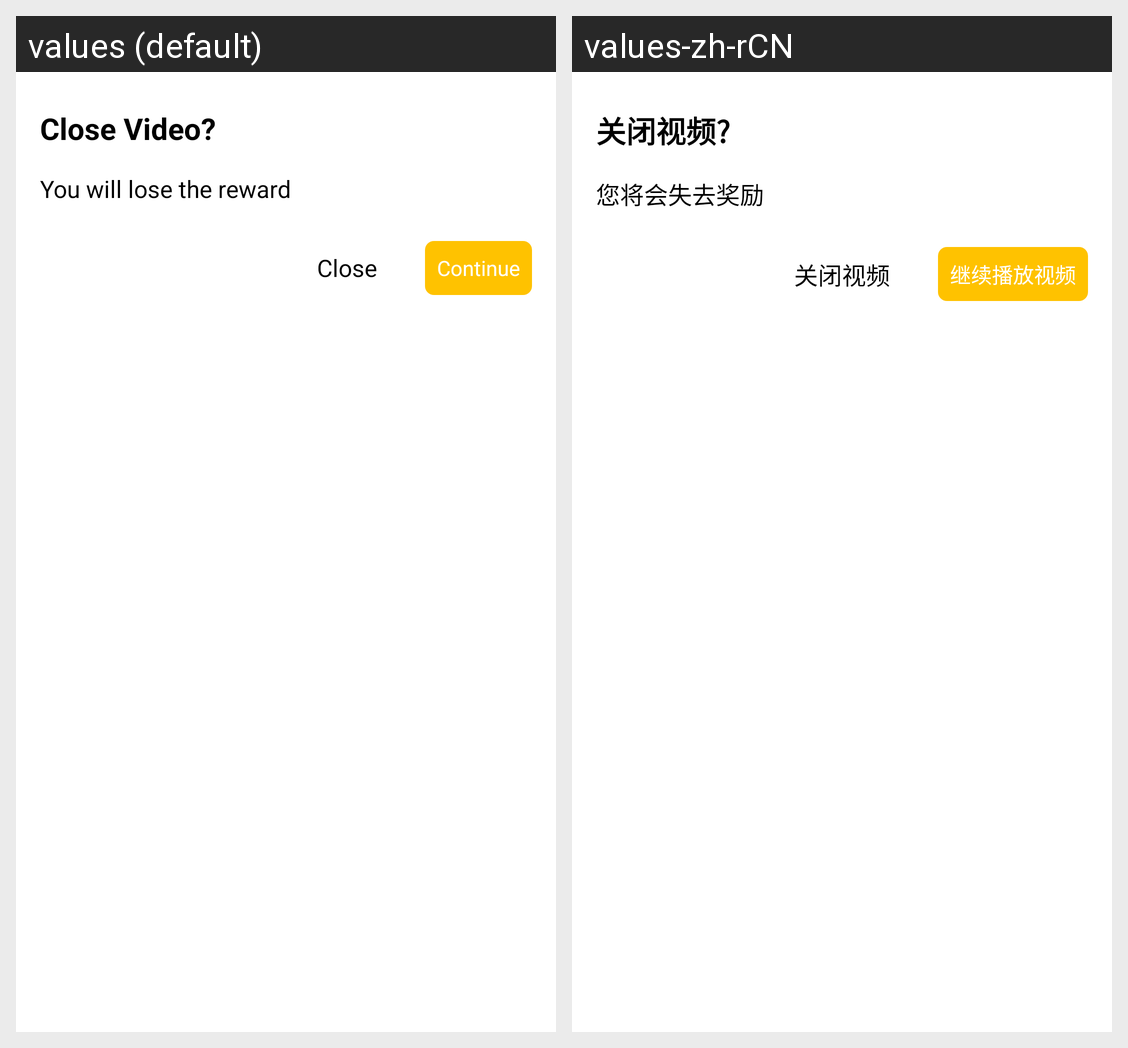

The Android screen above is rendered under two locales of the same app. Produce the string resources it draws, with the default and per-locale values.
Android screen res/layout/alx_dialog_ok_cancel.xml rendered under 2 locales, left to right: values (default), values-zh-rCN. Device: Nexus 5 (rendered at 1080×1920; each locale shown at half size, 540×960, under a caption strip naming it); theme Theme.MaterialComponents.DayNight.NoActionBar.
Strings drawn on this screen, with the default value and each locale's value (text and hints the layout hard-codes, and strings that could not be matched under every locale, appear in the picture but are not listed):

alx_home_dialog_title
  values: Close Video?
  values-zh-rCN: 关闭视频?

alx_home_dialog_content
  values: You will lose the reward
  values-zh-rCN: 您将会失去奖励

alx_home_dialog_cancel
  values: Close
  values-zh-rCN: 关闭视频

alx_home_dialog_ok
  values: Continue
  values-zh-rCN: 继续播放视频
